The GitHub repository MIKIHERSHCOVITZ/ProductPrediction contains a labelled image folder "images" with 6 categories: cakes cupcakes snack cakes, candy, chips pretzels snacks, chocolate, cookies biscuits, popcorn peanuts seeds related snacks. Examples follow, each with its label.

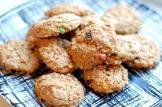
Label: cookies biscuits

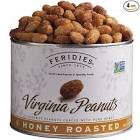
Label: popcorn peanuts seeds related snacks

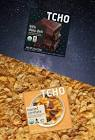
Label: chocolate

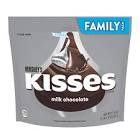
Label: candy

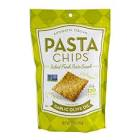
Label: chips pretzels snacks

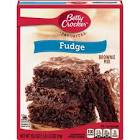
Label: cakes cupcakes snack cakes
